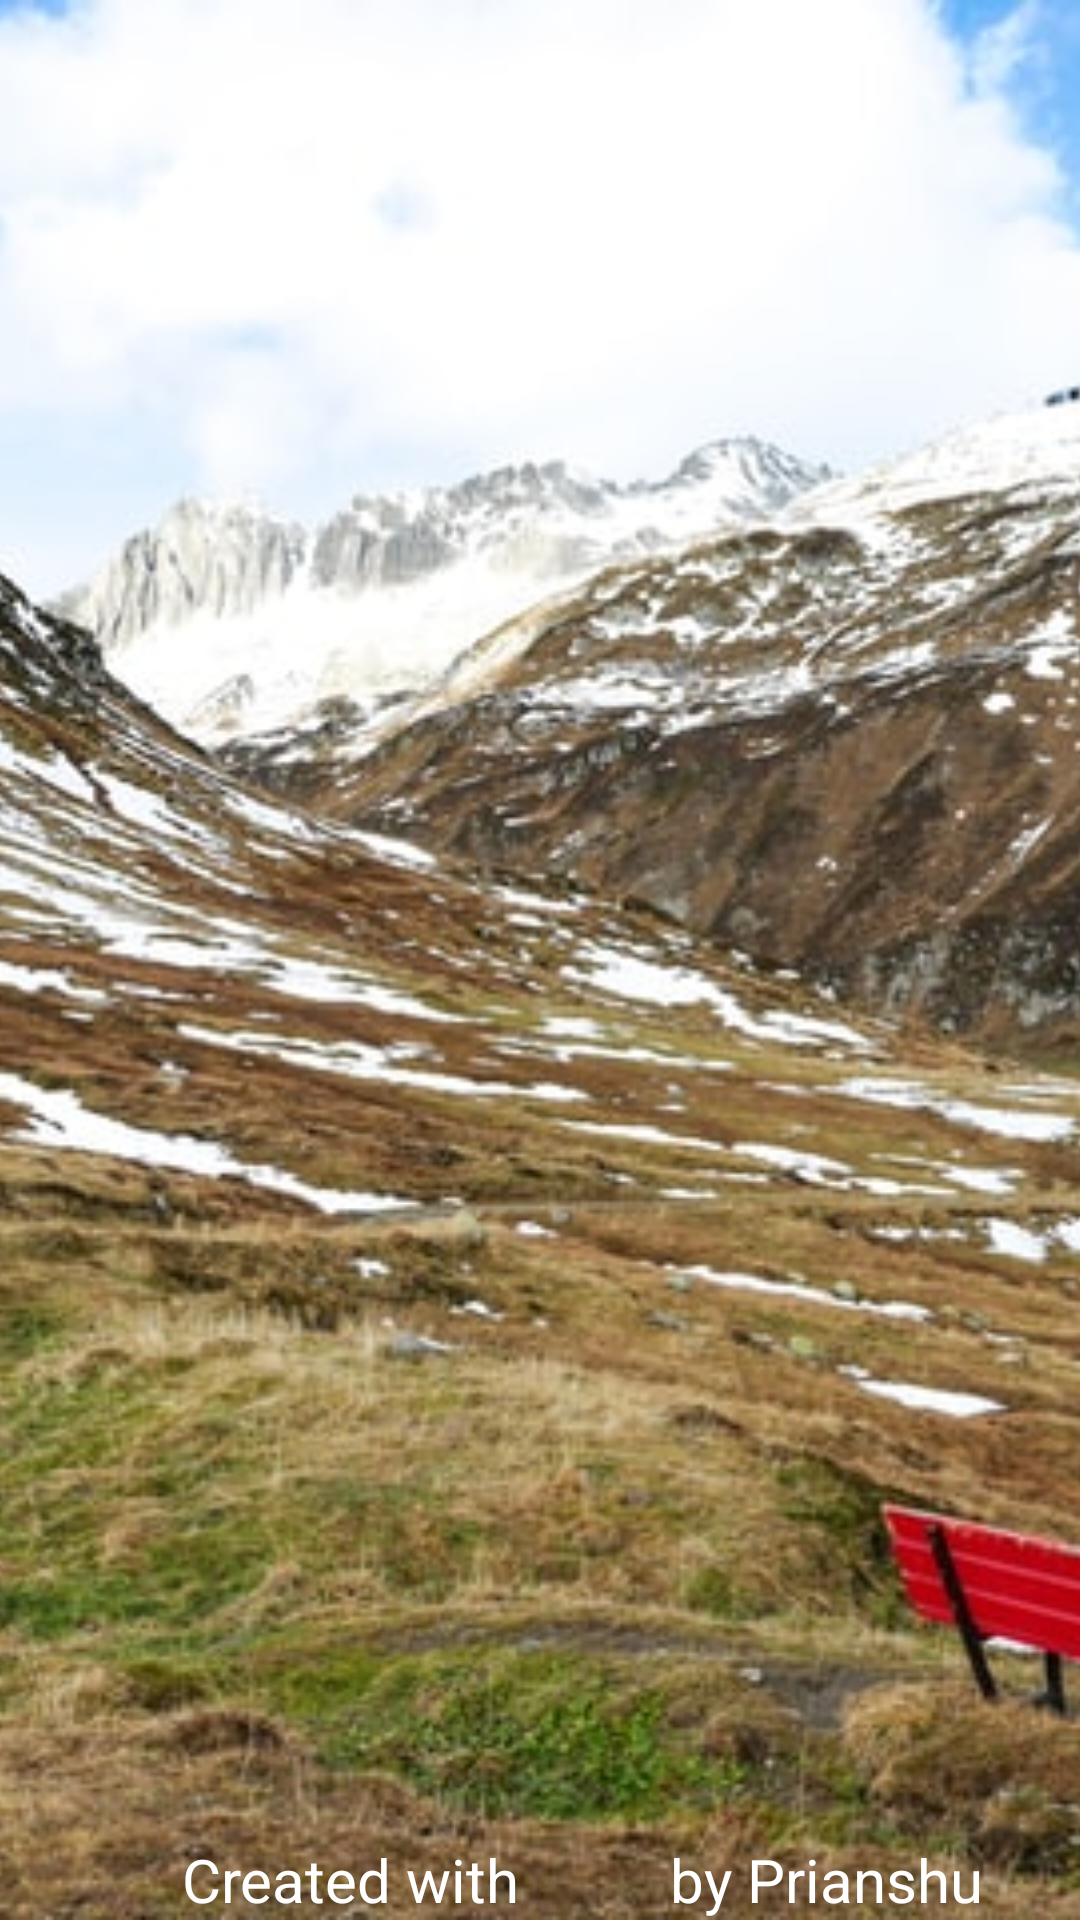

This screen was rendered from an Android layout file. Write that file and the resources it references.
<!-- AndroidManifest.xml: application theme Theme.Memology -->
<!-- res/layout/activity_main.xml -->
<?xml version="1.0" encoding="utf-8"?>
<androidx.constraintlayout.widget.ConstraintLayout xmlns:android="http://schemas.android.com/apk/res/android"
    xmlns:app="http://schemas.android.com/apk/res-auto"
    xmlns:tools="http://schemas.android.com/tools"
    android:layout_width="match_parent"
    android:layout_height="match_parent"
    tools:context=".MainActivity">

    <ImageView
        android:id="@+id/imageView"
        android:layout_width="match_parent"
        android:layout_height="match_parent"
        android:scaleType="centerCrop"

        android:src="@drawable/welcome"
        tools:layout_editor_absoluteX="-35dp"
        tools:layout_editor_absoluteY="0dp" />

    <ProgressBar
        android:id="@+id/progressBar"
        android:layout_width="80dp"
        android:layout_height="90dp"
        app:layout_constraintBottom_toBottomOf="@+id/imageView"
        app:layout_constraintEnd_toEndOf="parent"
        app:layout_constraintHorizontal_bias="0.498"
        app:layout_constraintStart_toStartOf="parent"
        app:layout_constraintTop_toTopOf="parent"
        app:layout_constraintVertical_bias="0.884" />


    <TextView
        android:id="@+id/textview"
        android:layout_width="wrap_content"
        android:layout_height="wrap_content"
        android:layout_marginStart="60dp"
        android:text="Created with"
        android:textColor="@color/white"
        android:textSize="20sp"
        app:layout_constraintBottom_toBottomOf="parent"
        app:layout_constraintEnd_toStartOf="@+id/imageView2"
        app:layout_constraintLeft_toLeftOf="parent"
        app:layout_constraintRight_toRightOf="parent"
        app:layout_constraintStart_toStartOf="@+id/imageView"
        app:layout_constraintTop_toTopOf="parent"
        app:layout_constraintVertical_bias="1.0" />

    <ImageView
        android:id="@+id/imageView2"
        android:layout_width="43dp"
        android:layout_height="25dp"
        app:layout_constraintBottom_toBottomOf="@+id/imageView"
        app:layout_constraintEnd_toEndOf="parent"
        app:layout_constraintHorizontal_bias="0.548"
        app:layout_constraintStart_toStartOf="@+id/imageView"
        app:layout_constraintTop_toTopOf="parent"
        app:layout_constraintVertical_bias="1.0"
        app:srcCompat="@drawable/heart" />

    <TextView
        android:id="@+id/textView"
        android:layout_width="wrap_content"
        android:layout_height="wrap_content"
        android:text="by Prianshu"
        android:textColor="@color/white"
        android:textSize="20sp"
        app:layout_constraintBottom_toBottomOf="parent"
        app:layout_constraintEnd_toEndOf="parent"
        app:layout_constraintHorizontal_bias="0.166"
        app:layout_constraintStart_toEndOf="@+id/imageView2"
        app:layout_constraintTop_toTopOf="parent"
        app:layout_constraintVertical_bias="1.0" />


</androidx.constraintlayout.widget.ConstraintLayout>
<!-- resources referenced by this layout -->
<resources>
  <!-- drawable welcome: jpg bitmap (drawable, 108486 bytes) -->
  <style name="Theme.Memology" parent="Theme.MaterialComponents.DayNight.DarkActionBar">
          
          <item name="colorPrimary">@color/purple_500</item>
          <item name="colorPrimaryVariant">@color/purple_700</item>
          <item name="colorOnPrimary">@color/white</item>
          
          <item name="colorSecondary">@color/teal_200</item>
          <item name="colorSecondaryVariant">@color/teal_700</item>
          <item name="colorOnSecondary">@color/black</item>
          
          <item name="android:statusBarColor" tools:targetApi="l">?attr/colorPrimaryVariant</item>
          
      </style>
  <!-- not gathered from this repository: default colours our renderer supplied (Android Studio template values) -->
  <color name="purple_500">#FF6200EE</color>
  <color name="purple_700">#FF3700B3</color>
  <color name="teal_200">#FF03DAC5</color>
  <color name="teal_700">#FF018786</color>
  <color name="black">#FF000000</color>
  <color name="white">#FFFFFFFF</color>
</resources>
